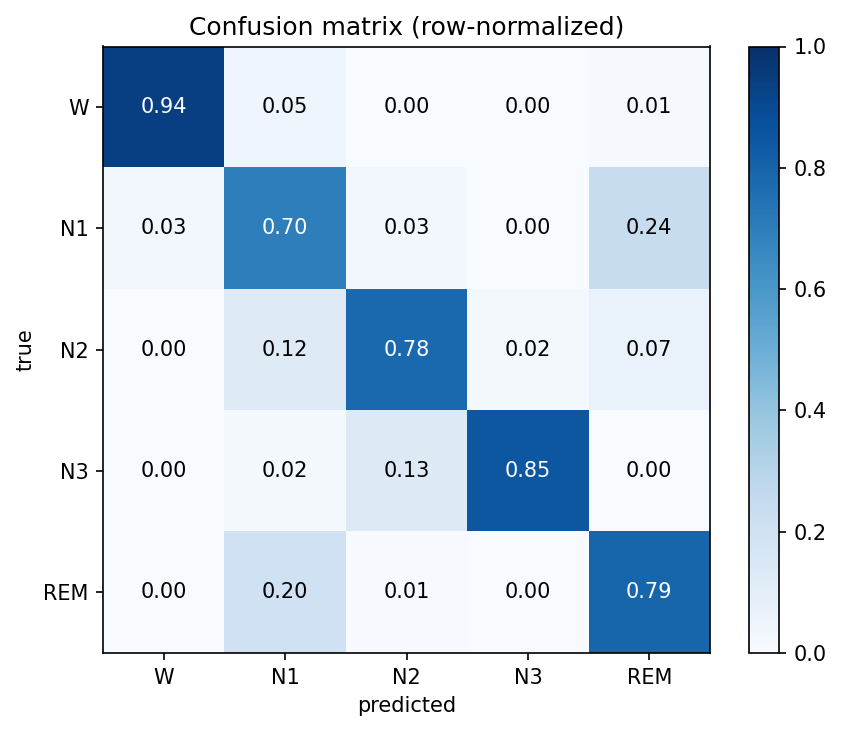

The data file committed next to this chart (first rows):
W, N1, N2, N3, REM
1443, 70, 2, 3, 15
5, 116, 5, 0, 40
0, 77, 486, 14, 43
0, 1, 7, 45, 0
0, 39, 1, 0, 154
